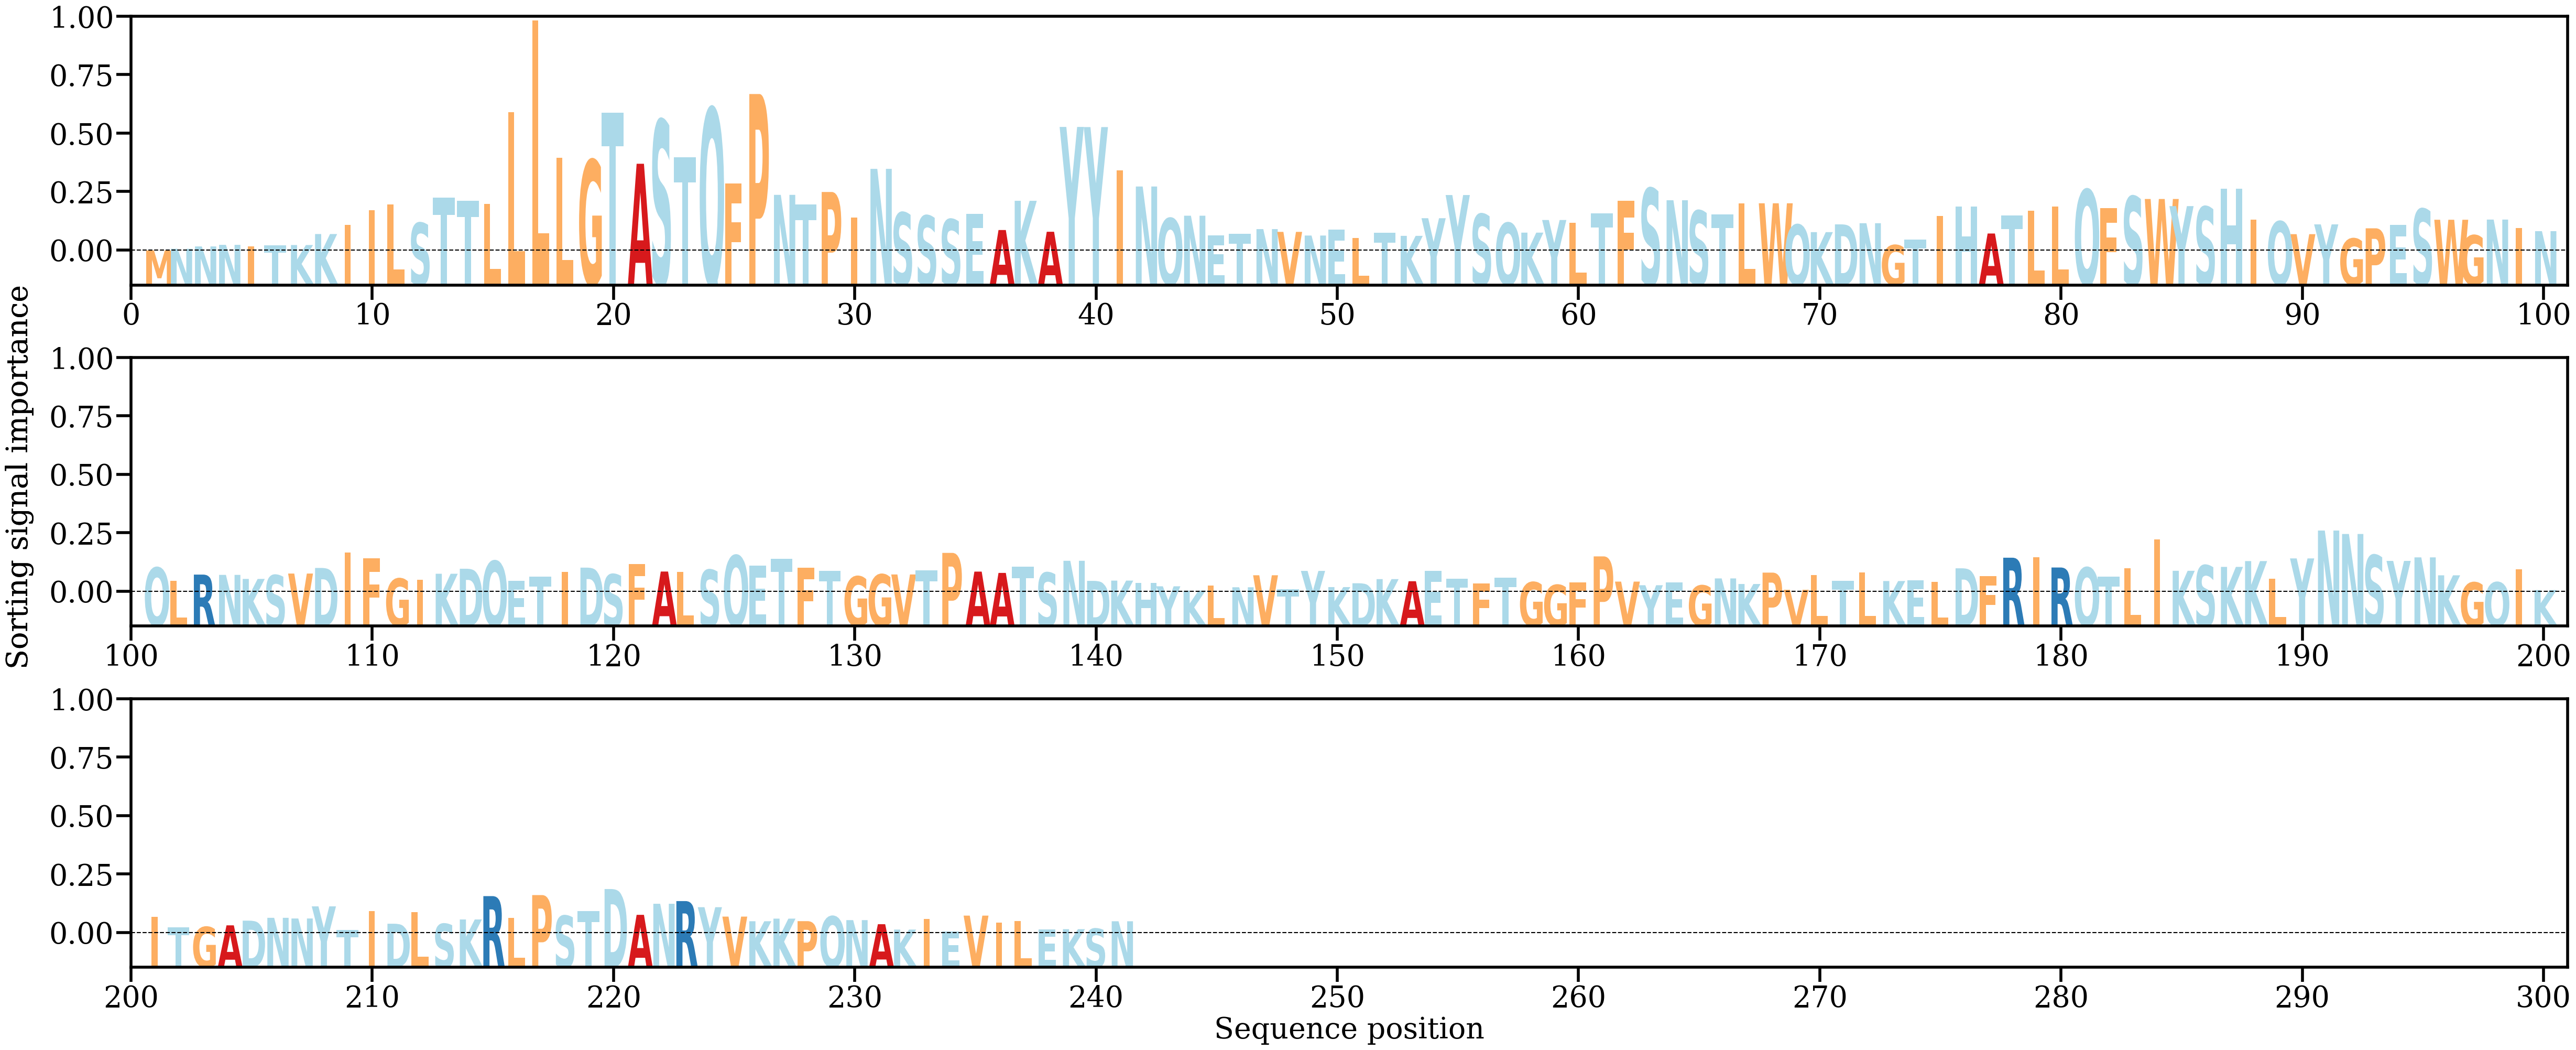

The table this chart was drawn from, first rows:
AA, Alpha
M, [0.00041689]
N, [0.00062591]
N, [0.00093136]
N, [0.00113655]
I, [0.0009408]
T, [0.00110187]
K, [0.00111394]
K, [0.0025371]
I, [0.00368991]
I, [0.00563822]
L, [0.00637131]
S, [0.00397629]
T, [0.00724066]
T, [0.00683672]
L, [0.00641672]
L, [0.01830817]
L, [0.03018263]
L, [0.0124093]
G, [0.01210994]
T, [0.01824184]
A, [0.011634]
S, [0.01726072]
T, [0.01244654]
Q, [0.01881813]
F, [0.00905928]
P, [0.02066052]
N, [0.0076084]
T, [0.00637361]
P, [0.00798093]
I, [0.00470409]
N, [0.01097335]
S, [0.00531088]
S, [0.00490785]
S, [0.00443806]
E, [0.00513361]
A, [0.00305723]
K, [0.00683913]
A, [0.00283313]
Y, [0.01640198]
Y, [0.01638294]
I, [0.01078828]
N, [0.00868998]
Q, [0.00456842]
N, [0.00490899]
E, [0.00235333]
T, [0.00256747]
N, [0.00317474]
V, [0.00281686]
N, [0.00234353]
E, [0.00311268]
L, [0.00201124]
T, [0.00271129]
K, [0.0023028]
Y, [0.00458586]
Y, [0.00758566]
S, [0.00511625]
Q, [0.00397216]
K, [0.00271956]
Y, [0.00435371]
L, [0.00402256]
... 181 more rows
